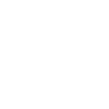
t = 0.00 s
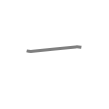
t = 0.50 s
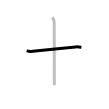
t = 1.25 s
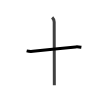
t = 1.75 s
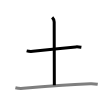
t = 2.50 s
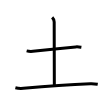
t = 3.00 s

The animated SVG that drew these frames (rendered in a browser with its animation timeline set to each time). Animation: 3 SMIL elements (animate=3); one cycle of 3.00 s.

<svg width="109px" height="109px" viewBox="0 0 px 109px" xmlns="http://www.w3.org/2000/svg" xmlns:xlink="http://www.w3.org/1999/xlink" xml:space="preserve" version="1.1"  baseProfile="full">
<path d="M26.63,50.89c1.63,0.4,4.64,0.6,6.26,0.4C43.5,50,62.12,48,75.66,46.92c2.71-0.22,4.36,0.19,5.72,0.39" style="fill:none;stroke:black;stroke-width:3;opacity:0">
  <animate attributeType="CSS" attributeName="opacity" from="0" to="1" begin="0s" dur="1s" repeatCount="Indefinite" fill="freeze" />
</path>
<path d="M52.17,17.37c1.17,1.17,2.02,3.13,2.02,4.64c0,10.25,0.14,61.06,0.14,63.36" style="fill:none;stroke:black;stroke-width:3;opacity:0">
  <animate attributeType="CSS" attributeName="opacity" from="0" to="1" begin="1s" dur="1s" repeatCount="Indefinite" fill="freeze" />
</path>
<path d="M15.38,87.73c2.12,0.54,6.01,0.73,8.12,0.54C46,86.25,69,84.62,90.34,83.79c3.53-0.14,5.65,0.26,7.41,0.53" style="fill:none;stroke:black;stroke-width:3;opacity:0">
  <animate attributeType="CSS" attributeName="opacity" from="0" to="1" begin="2s" dur="1s" repeatCount="Indefinite" fill="freeze" />
</path>
</svg>
